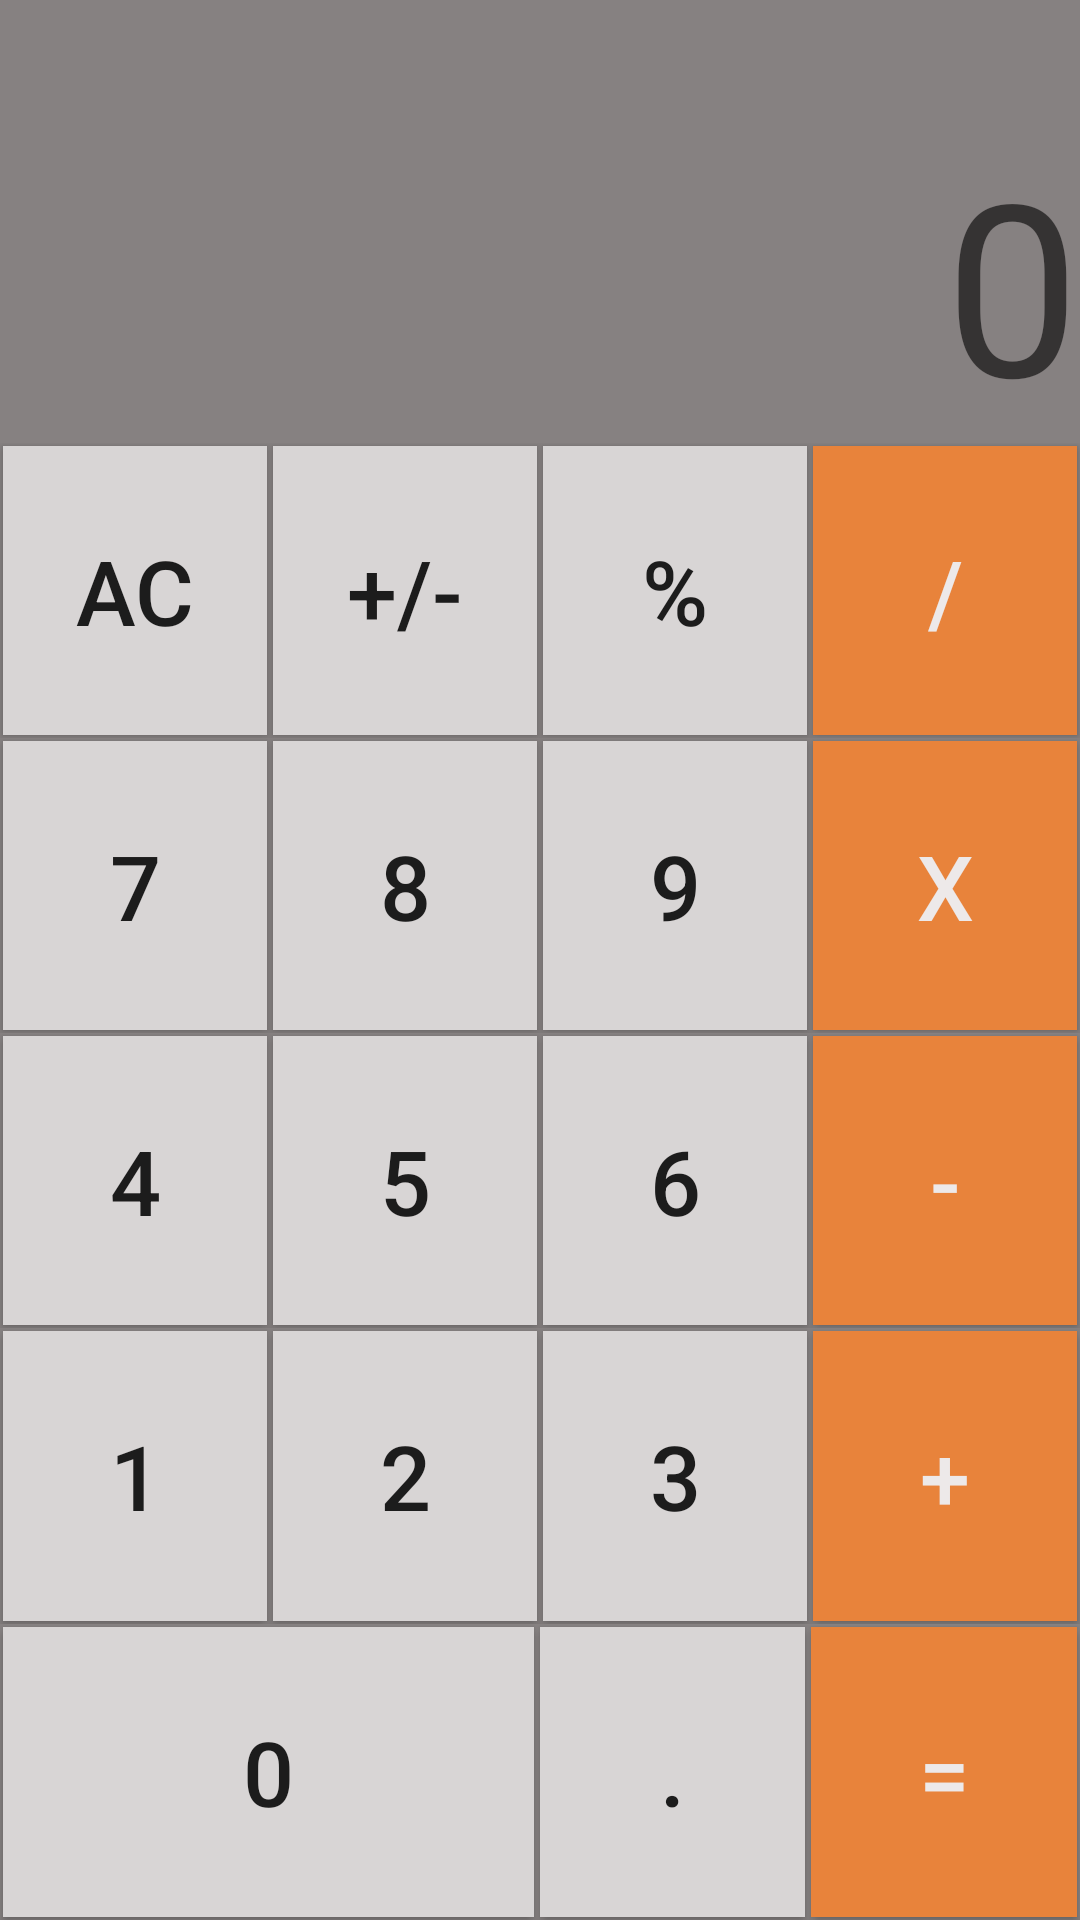

The Android layout XML behind this screen, and the referenced resources:
<!-- AndroidManifest.xml: application theme Theme.AppCompat.Light -->
<!-- res/layout/activity_fragment__caculator.xml -->
<?xml version="1.0" encoding="utf-8"?>
<LinearLayout xmlns:android="http://schemas.android.com/apk/res/android"
    xmlns:app="http://schemas.android.com/apk/res-auto"
    xmlns:tools="http://schemas.android.com/tools"
    android:layout_width="match_parent"
    android:layout_height="match_parent"
    android:orientation="vertical"
    android:weightSum="6.5"
    tools:context=".Fragment_Caculator">


    
    <LinearLayout
        android:layout_width="match_parent"
        android:layout_height="0dp"
        android:layout_weight="1.5"
        android:background="#868181">

        <TextView
            android:id="@+id/text_caculate"
            android:hint="0"
            style="@style/TvStyle"
            android:layout_width="match_parent"
            android:layout_height="match_parent" />

    </LinearLayout>

    
    <LinearLayout
        android:layout_width="match_parent"
        android:layout_height="0dp"
        android:layout_weight="5"
        android:background="#868181"
        android:orientation="vertical"
        android:weightSum="5">

        
        <LinearLayout
            android:layout_width="match_parent"
            android:layout_height="0dp"
            android:layout_weight="1"
            android:orientation="horizontal"
            android:weightSum="4">

            <Button
                android:id="@+id/button_ac"
                style="@style/ButtonStyle1"
                android:layout_width="0dp"
                android:layout_height="match_parent"
                android:layout_weight="1"
                android:text="AC" />

            <Button
                android:id="@+id/button_reveal"
                style="@style/ButtonStyle1"
                android:layout_width="0dp"
                android:layout_height="match_parent"
                android:layout_weight="1"
                android:text="+/-" />

            <Button
                android:id="@+id/button_percent"
                style="@style/ButtonStyle1"
                android:layout_width="0dp"
                android:layout_height="match_parent"
                android:layout_weight="1"
                android:text="%" />

            <Button
                android:id="@+id/button_divide"
                style="@style/ButtonStyle2"
                android:layout_width="0dp"
                android:layout_height="match_parent"
                android:layout_weight="1"
                android:text="/" />

        </LinearLayout>

        
        <LinearLayout
            android:layout_width="match_parent"
            android:layout_height="0dp"
            android:layout_weight="1"
            android:orientation="horizontal"
            android:weightSum="4">

            <Button
                android:id="@+id/button_7"
                style="@style/ButtonStyle1"
                android:layout_width="0dp"
                android:layout_height="match_parent"
                android:layout_weight="1"
                android:text="7" />

            <Button
                android:id="@+id/button_8"
                style="@style/ButtonStyle1"
                android:layout_width="0dp"
                android:layout_height="match_parent"
                android:layout_weight="1"
                android:text="8" />

            <Button
                android:id="@+id/button_9"
                style="@style/ButtonStyle1"
                android:layout_width="0dp"
                android:layout_height="match_parent"
                android:layout_weight="1"
                android:text="9" />

            <Button
                android:id="@+id/button_multiply"
                style="@style/ButtonStyle2"
                android:layout_width="0dp"
                android:layout_height="match_parent"
                android:layout_weight="1"
                android:text="x" />

        </LinearLayout>

        
        <LinearLayout
            android:layout_width="match_parent"
            android:layout_height="0dp"
            android:layout_weight="1"
            android:orientation="horizontal"
            android:weightSum="4">

            <Button
                android:id="@+id/button_4"
                style="@style/ButtonStyle1"
                android:layout_width="0dp"
                android:layout_height="match_parent"
                android:layout_weight="1"
                android:text="4" />

            <Button
                android:id="@+id/button_5"
                style="@style/ButtonStyle1"
                android:layout_width="0dp"
                android:layout_height="match_parent"
                android:layout_weight="1"
                android:text="5" />

            <Button
                android:id="@+id/button_6"
                style="@style/ButtonStyle1"
                android:layout_width="0dp"
                android:layout_height="match_parent"
                android:layout_weight="1"
                android:text="6" />

            <Button
                android:id="@+id/button_minus"
                style="@style/ButtonStyle2"
                android:layout_width="0dp"
                android:layout_height="match_parent"
                android:layout_weight="1"
                android:text="-" />

        </LinearLayout>

        
        <LinearLayout
            android:layout_width="match_parent"
            android:layout_height="0dp"
            android:layout_weight="1"
            android:orientation="horizontal"
            android:weightSum="4">

            <Button
                android:id="@+id/button_1"
                style="@style/ButtonStyle1"
                android:layout_width="0dp"
                android:layout_height="match_parent"
                android:layout_weight="1"
                android:text="1" />

            <Button
                android:id="@+id/button_2"
                style="@style/ButtonStyle1"
                android:layout_width="0dp"
                android:layout_height="match_parent"
                android:layout_weight="1"
                android:text="2" />

            <Button
                android:id="@+id/button_3"
                style="@style/ButtonStyle1"
                android:layout_width="0dp"
                android:layout_height="match_parent"
                android:layout_weight="1"
                android:text="3" />

            <Button
                android:id="@+id/button_plus"
                style="@style/ButtonStyle2"
                android:layout_width="0dp"
                android:layout_height="match_parent"
                android:layout_weight="1"
                android:text="+" />

        </LinearLayout>

        
        <LinearLayout
            android:layout_width="match_parent"
            android:layout_height="0dp"
            android:layout_weight="1"
            android:orientation="horizontal"
            android:weightSum="4">

            <Button
                android:id="@+id/button_0"
                style="@style/ButtonStyle1"
                android:layout_width="0dp"
                android:layout_height="match_parent"
                android:layout_weight="2"
                android:text="0" />

            <Button
                android:id="@+id/button_dot"
                style="@style/ButtonStyle1"
                android:layout_width="0dp"
                android:layout_height="match_parent"
                android:layout_weight="1"
                android:text="." />

            <Button
                android:id="@+id/button_equal"
                style="@style/ButtonStyle2"
                android:layout_width="0dp"
                android:layout_height="match_parent"
                android:layout_weight="1"
                android:text="=" />

        </LinearLayout>

    </LinearLayout>


</LinearLayout>
<!-- resources referenced by this layout -->
<resources>
  <style name="ButtonStyle1">
          <item name="android:background">#d8d5d5</item>
          <item name="android:layout_margin">1dp</item>
          <item name="android:textSize">30sp</item>
          <item name="android:gravity">center</item>
      </style>
  <style name="ButtonStyle2">
          <item name="android:background">#e8833b</item>
          <item name="android:layout_margin">1dp</item>
          <item name="android:textSize">30sp</item>
          <item name="android:textColor">#ede9e9</item>
          <item name="android:gravity">center</item>
      </style>
  <style name="TvStyle">
          <item name="android:gravity">right|bottom</item>
          <item name="android:textSize">80sp</item>
          <item name="android:textColor">#ffffff</item>
      </style>
</resources>
